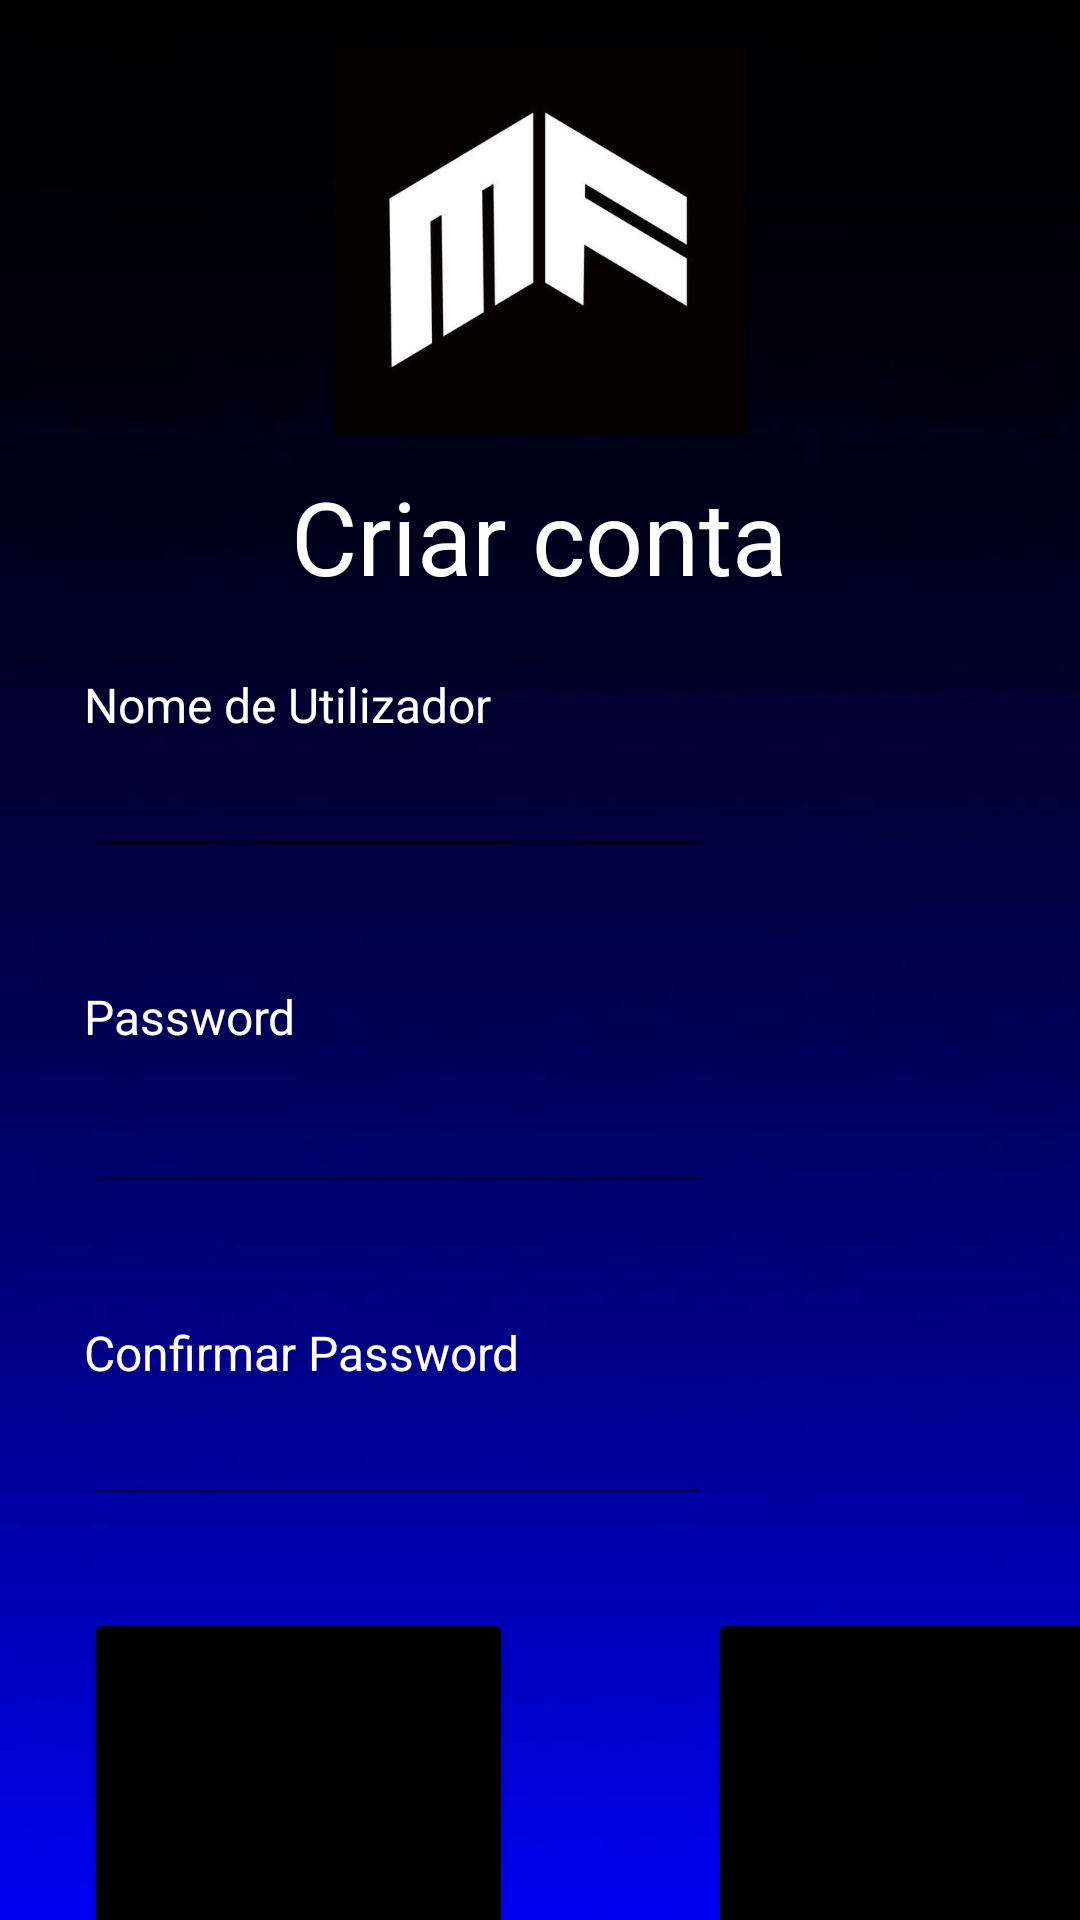

The Android layout XML behind this screen, and the referenced resources:
<!-- AndroidManifest.xml: application theme Theme.Filmes -->
<!-- res/layout/activity_criar_conta.xml -->
<?xml version="1.0" encoding="utf-8"?>
<androidx.constraintlayout.widget.ConstraintLayout xmlns:android="http://schemas.android.com/apk/res/android"
    xmlns:app="http://schemas.android.com/apk/res-auto"
    xmlns:tools="http://schemas.android.com/tools"
    android:layout_width="match_parent"
    android:layout_height="match_parent"
    android:background="@drawable/azul"
    tools:context=".Criar_ContaActivity">

    <Button
        android:id="@+id/btnCriar1"
        android:layout_width="143dp"
        android:layout_height="113dp"
        android:layout_marginStart="28dp"
        android:layout_marginTop="536dp"
        android:backgroundTint="@color/black"
        android:text="Criar"
        app:layout_constraintStart_toStartOf="parent"
        app:layout_constraintTop_toTopOf="parent" />

    <Button
        android:id="@+id/btnVoltar"
        android:layout_width="141dp"
        android:layout_height="113dp"
        android:layout_marginStart="236dp"
        android:layout_marginTop="536dp"
        android:backgroundTint="@color/black"
        android:text="Voltar"
        app:layout_constraintStart_toStartOf="parent"
        app:layout_constraintTop_toTopOf="parent" />

    <TextView
        android:id="@+id/tvCriarconta"
        android:layout_width="wrap_content"
        android:layout_height="wrap_content"
        android:layout_marginTop="156dp"
        android:text="Criar conta"
        android:textColor="@color/white"
        android:textSize="34sp"
        app:layout_constraintEnd_toEndOf="parent"
        app:layout_constraintHorizontal_bias="0.498"
        app:layout_constraintStart_toStartOf="parent"
        app:layout_constraintTop_toTopOf="parent" />

    <EditText
        android:id="@+id/txtPass2"
        android:layout_width="wrap_content"
        android:layout_height="wrap_content"
        android:layout_marginStart="28dp"
        android:layout_marginTop="360dp"
        android:ems="10"
        android:inputType="textPassword"
        android:textColor="@color/white"
        android:textColorHint="@color/white"
        app:layout_constraintStart_toStartOf="parent"
        app:layout_constraintTop_toTopOf="parent"
        tools:ignore="TouchTargetSizeCheck,SpeakableTextPresentCheck" />

    <EditText
        android:id="@+id/txtConfirmarPass"
        android:layout_width="wrap_content"
        android:layout_height="wrap_content"
        android:layout_marginStart="28dp"
        android:layout_marginTop="464dp"
        android:ems="10"
        android:inputType="textPassword"
        android:textColor="@color/white"
        android:textColorHint="@color/white"
        app:layout_constraintStart_toStartOf="parent"
        app:layout_constraintTop_toTopOf="parent"
        tools:ignore="TouchTargetSizeCheck,SpeakableTextPresentCheck" />

    <TextView
        android:id="@+id/tvPassword2"
        android:layout_width="wrap_content"
        android:layout_height="wrap_content"
        android:layout_marginStart="28dp"
        android:layout_marginTop="328dp"
        android:text="Password"
        android:textColor="@color/white"
        android:textSize="16sp"
        app:layout_constraintStart_toStartOf="parent"
        app:layout_constraintTop_toTopOf="parent" />

    <TextView
        android:id="@+id/tvConfirmarPassword"
        android:layout_width="wrap_content"
        android:layout_height="wrap_content"
        android:layout_marginStart="28dp"
        android:layout_marginTop="440dp"
        android:text="Confirmar Password"
        android:textColor="@color/white"
        android:textSize="16sp"
        app:layout_constraintStart_toStartOf="parent"
        app:layout_constraintTop_toTopOf="parent" />

    <EditText
        android:id="@+id/txtNomeUtilizador2"
        android:layout_width="wrap_content"
        android:layout_height="wrap_content"
        android:layout_marginStart="28dp"
        android:layout_marginTop="248dp"
        android:ems="10"
        android:inputType="textPersonName"
        android:textColor="@color/white"
        android:textColorHint="@color/white"
        app:layout_constraintStart_toStartOf="parent"
        app:layout_constraintTop_toTopOf="parent"
        tools:ignore="SpeakableTextPresentCheck,TouchTargetSizeCheck" />

    <TextView
        android:id="@+id/tvNomeUtilizador2"
        android:layout_width="wrap_content"
        android:layout_height="wrap_content"
        android:layout_marginStart="28dp"
        android:layout_marginTop="224dp"
        android:text="Nome de Utilizador"
        android:textColor="@color/white"
        android:textSize="16sp"
        app:layout_constraintStart_toStartOf="parent"
        app:layout_constraintTop_toTopOf="parent" />

    <ImageView
        android:id="@+id/ivMf2"
        android:layout_width="183dp"
        android:layout_height="129dp"
        android:layout_marginTop="16dp"
        app:layout_constraintEnd_toEndOf="parent"
        app:layout_constraintStart_toStartOf="parent"
        app:layout_constraintTop_toTopOf="parent"
        app:srcCompat="@drawable/initial_mp_letter_logo_design_260nw_1694114665__3_" />

</androidx.constraintlayout.widget.ConstraintLayout>
<!-- resources referenced by this layout -->
<resources>
  <!-- drawable azul: jpg bitmap (drawable, 5546 bytes) -->
  <!-- drawable initial_mp_letter_logo_design_260nw_1694114665__3_: jpg bitmap (drawable, 40243 bytes) -->
  <style name="Theme.Filmes" parent="Theme.MaterialComponents.DayNight.NoActionBar">
          
          <item name="colorPrimary">@color/purple_500</item>
          <item name="colorPrimaryVariant">@color/purple_700</item>
          <item name="colorOnPrimary">@color/white</item>
          
          <item name="colorSecondary">@color/teal_200</item>
          <item name="colorSecondaryVariant">@color/teal_700</item>
          <item name="colorOnSecondary">@color/black</item>
          
          <item name="android:statusBarColor" tools:targetApi="l">?attr/colorPrimaryVariant</item>
          
      </style>
  <!-- not gathered from this repository: default colours our renderer supplied (Android Studio template values) -->
  <color name="purple_500">#FF6200EE</color>
  <color name="purple_700">#FF3700B3</color>
  <color name="teal_200">#FF03DAC5</color>
  <color name="teal_700">#FF018786</color>
  <color name="black">#FF000000</color>
  <color name="white">#FFFFFFFF</color>
</resources>
